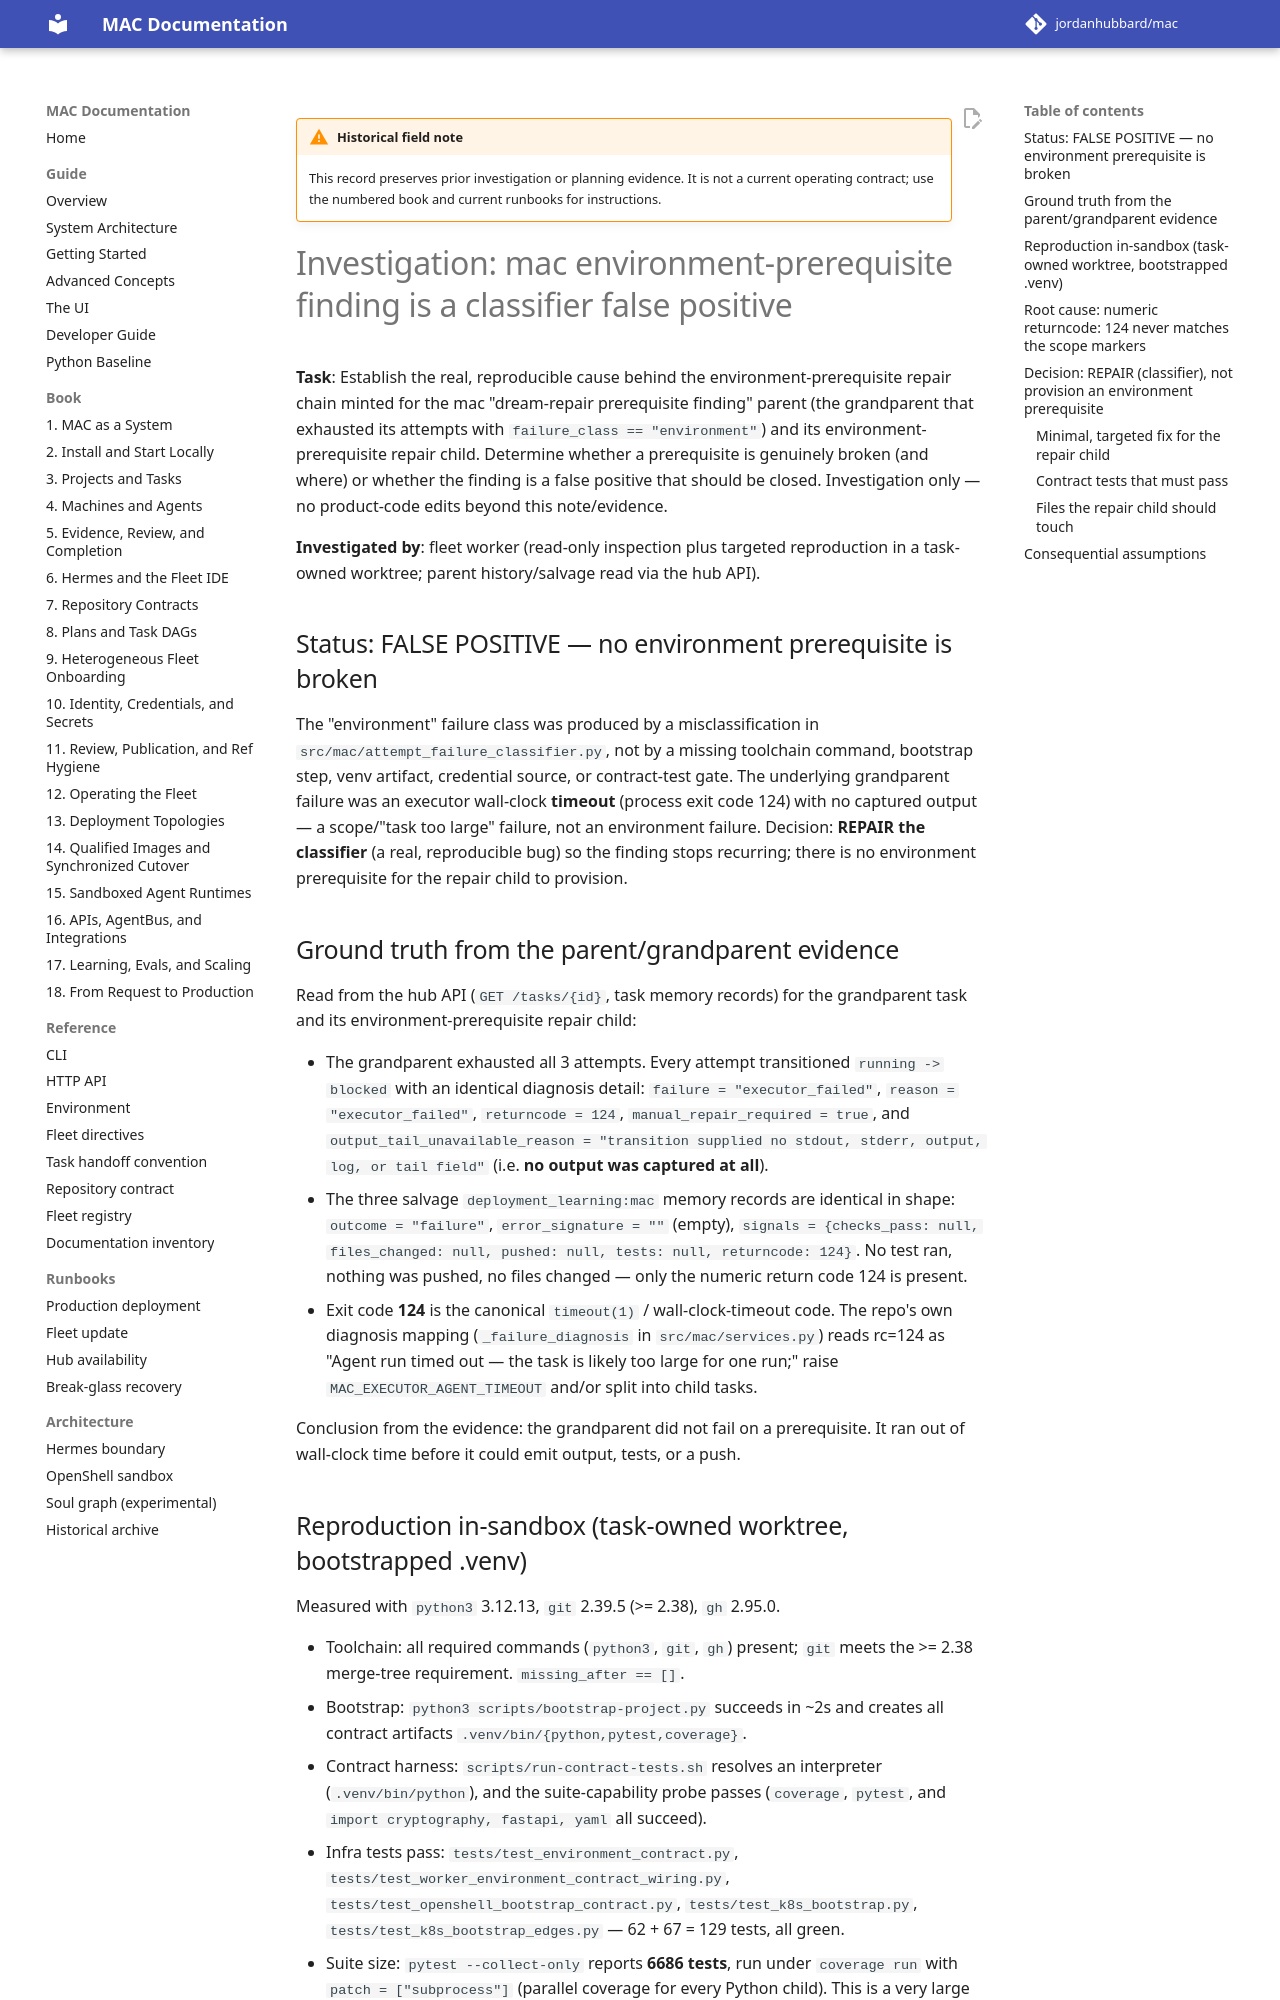

repository: jordanhubbard/mac · page: dev/archive/field-notes/investigation-task-2284f3-env-prerequisite-false-positive/index.html · generator: mkdocs

!!! warning "Historical field note"
    This record preserves prior investigation or planning evidence. It is not a current operating contract; use the numbered book and current runbooks for instructions.

# Investigation: mac environment-prerequisite finding is a classifier false positive

**Task**: Establish the real, reproducible cause behind the environment-prerequisite
repair chain minted for the mac "dream-repair prerequisite finding" parent (the
grandparent that exhausted its attempts with `failure_class == "environment"`) and
its environment-prerequisite repair child. Determine whether a prerequisite is
genuinely broken (and where) or whether the finding is a false positive that should
be closed. Investigation only — no product-code edits beyond this note/evidence.

**Investigated by**: fleet worker (read-only inspection plus targeted reproduction
in a task-owned worktree; parent history/salvage read via the hub API).

## Status: FALSE POSITIVE — no environment prerequisite is broken

The "environment" failure class was produced by a misclassification in
`src/mac/attempt_failure_classifier.py`, not by a missing toolchain command,
bootstrap step, venv artifact, credential source, or contract-test gate. The
underlying grandparent failure was an executor wall-clock **timeout** (process exit
code 124) with no captured output — a scope/"task too large" failure, not an
environment failure. Decision: **REPAIR the classifier** (a real, reproducible
bug) so the finding stops recurring; there is no environment prerequisite for the
repair child to provision.

## Ground truth from the parent/grandparent evidence

Read from the hub API (`GET /tasks/{id}`, task memory records) for the grandparent
task and its environment-prerequisite repair child:

- The grandparent exhausted all 3 attempts. Every attempt transitioned
  `running -> blocked` with an identical diagnosis detail:
  `failure = "executor_failed"`, `reason = "executor_failed"`, `returncode = 124`,
  `manual_repair_required = true`, and
  `output_tail_unavailable_reason = "transition supplied no stdout, stderr, output,
  log, or tail field"` (i.e. **no output was captured at all**).
- The three salvage `deployment_learning:mac` memory records are identical in
  shape: `outcome = "failure"`, `error_signature = ""` (empty),
  `signals = {checks_pass: null, files_changed: null, pushed: null, tests: null,
  returncode: 124}`. No test ran, nothing was pushed, no files changed — only the
  numeric return code 124 is present.
- Exit code **124** is the canonical `timeout(1)` / wall-clock-timeout code. The
  repo's own diagnosis mapping (`_failure_diagnosis` in `src/mac/services.py`) reads
  rc=124 as "Agent run timed out — the task is likely too large for one run;" raise
  `MAC_EXECUTOR_AGENT_TIMEOUT` and/or split into child tasks.

Conclusion from the evidence: the grandparent did not fail on a prerequisite. It
ran out of wall-clock time before it could emit output, tests, or a push.
